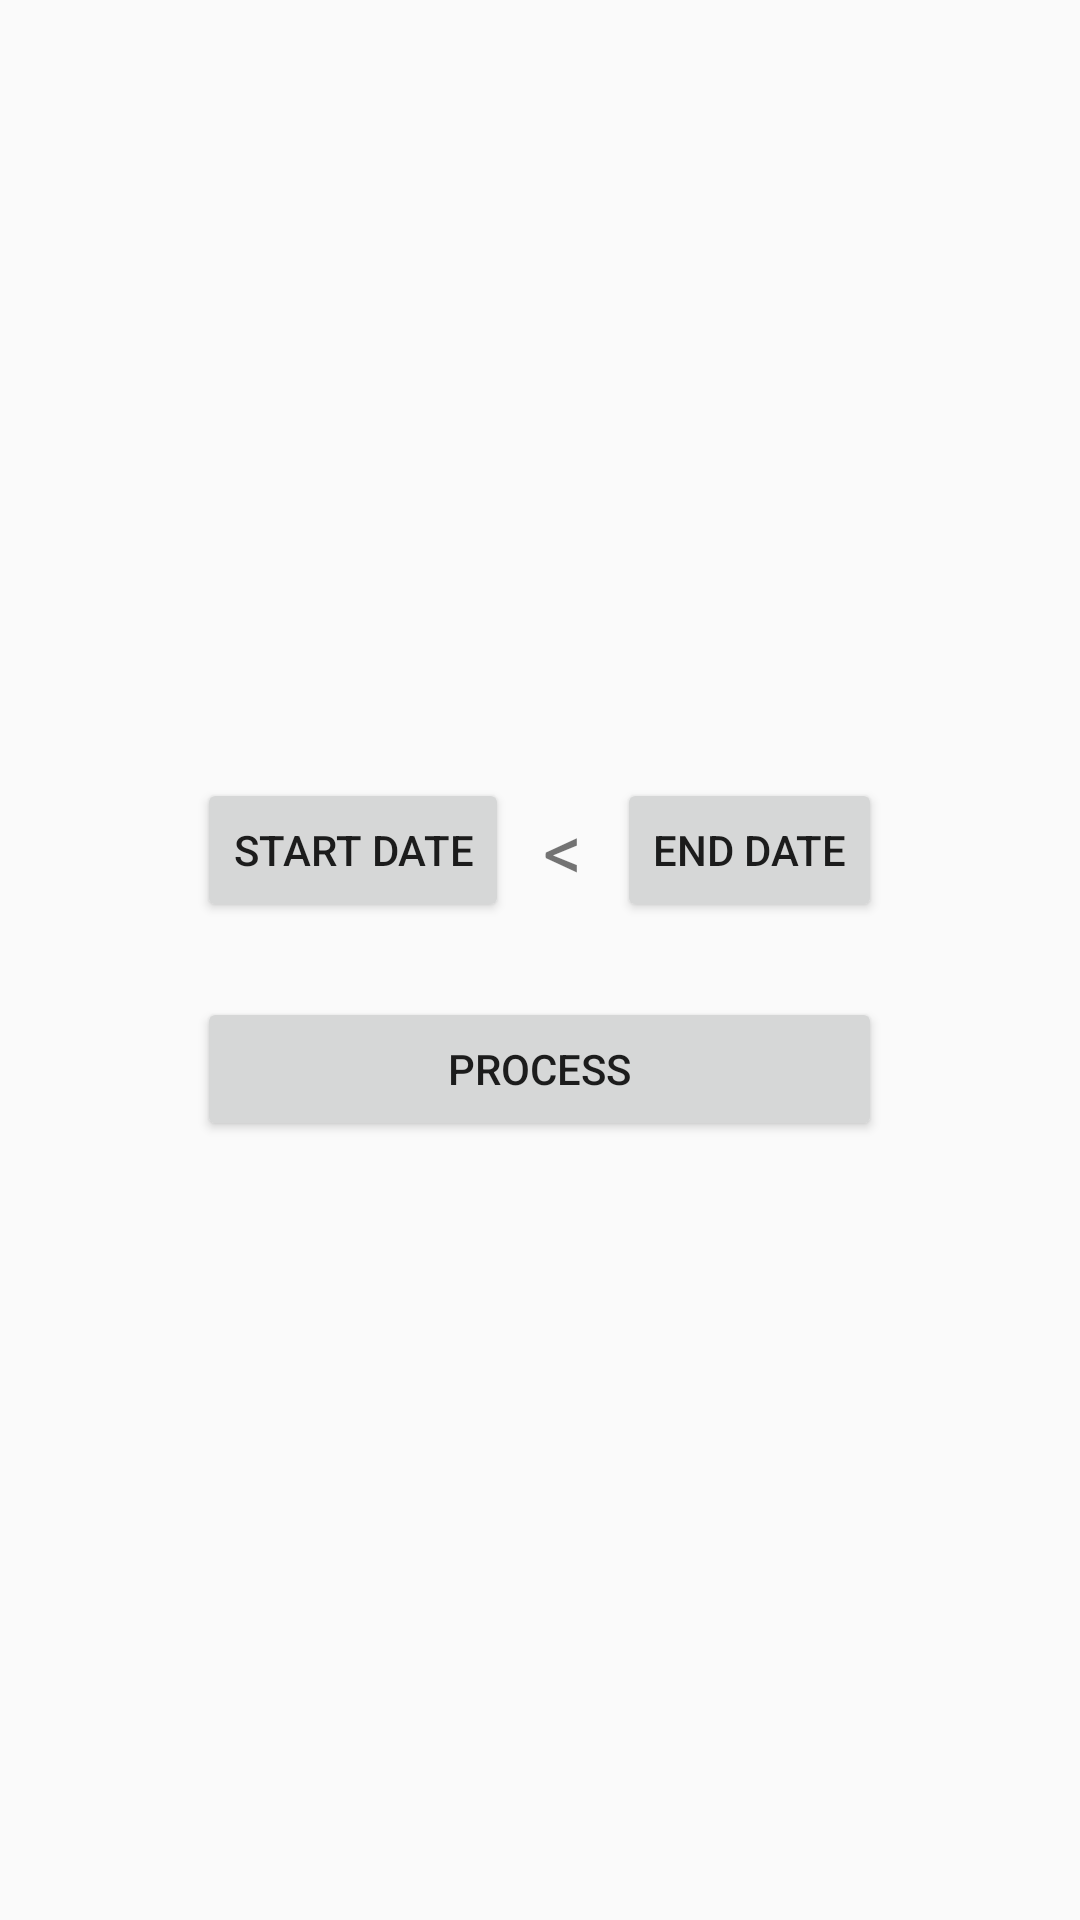

Produce the Android XML layout that renders to this screen, including the resource entries it uses.
<!-- AndroidManifest.xml: application theme AppTheme -->
<!-- res/layout/view_dialog_date_range.xml -->
<?xml version="1.0" encoding="utf-8"?>
<RelativeLayout xmlns:android="http://schemas.android.com/apk/res/android"
                android:layout_width="match_parent"
                android:layout_height="match_parent"
                android:gravity="center"
    android:padding="10dp">


    <Button
        android:id="@+id/btnStartDate"
        android:layout_width="wrap_content"
        android:layout_height="wrap_content"
        android:layout_below="@id/my_toolbar"
        android:text="Start Date"/>

    <TextView
        android:id="@+id/txtLessThan"
        android:layout_width="wrap_content"
        android:layout_height="wrap_content"
        android:layout_alignBottom="@id/btnStartDate"
        android:layout_alignTop="@id/btnStartDate"
        android:layout_marginLeft="5dp"
        android:layout_toRightOf="@id/btnStartDate"
        android:gravity="center"
        android:text=" &#60; "
        android:textSize="26dp"/>

    <Button
        android:id="@+id/btnEndDate"
        android:layout_width="wrap_content"
        android:layout_height="wrap_content"
        android:layout_alignTop="@id/btnStartDate"
        android:layout_marginLeft="5dp"
        android:layout_toRightOf="@id/txtLessThan"
        android:text="End Date"/>


    <Button
        android:id="@+id/btnProcess"
        android:layout_width="wrap_content"
        android:layout_height="wrap_content"
        android:layout_alignLeft="@id/btnStartDate"
        android:layout_alignRight="@id/btnEndDate"
        android:layout_below="@id/btnEndDate"
        android:layout_marginTop="25dp"
        android:text="Process"/>-
</RelativeLayout>
<!-- resources referenced by this layout -->
<resources>
  <style name="AppTheme" parent="@style/Theme.AppCompat.Light.NoActionBar">
          
          <item name="colorPrimary">@color/colorPrimary</item>
          <item name="colorPrimaryDark">@color/colorPrimaryDark</item>
          <item name="colorAccent">@color/colorAccent</item>
      </style>
  <color name="colorPrimary">#f2df19</color>
  <color name="colorPrimaryDark">#f2df19</color>
  <color name="colorAccent">#FF4081</color>
</resources>
